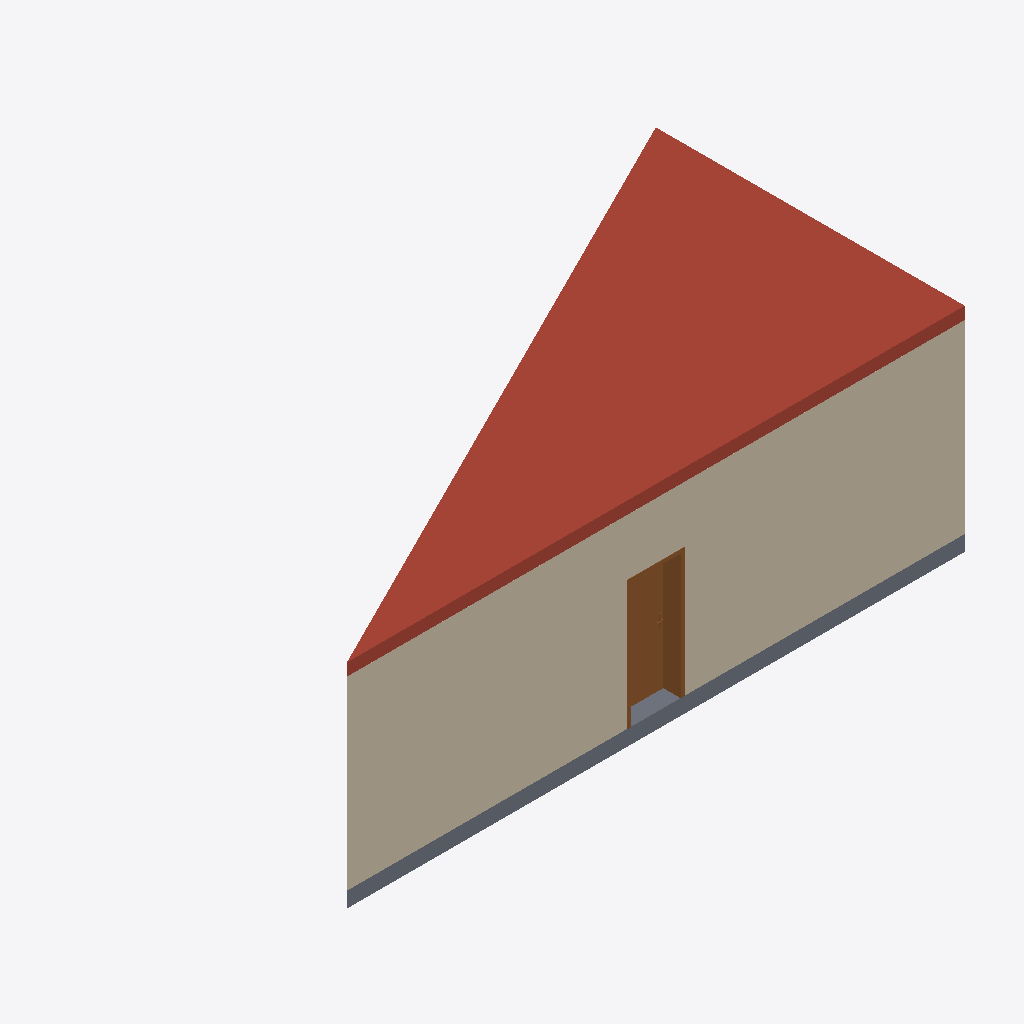
Isometric view of an IFC building model (IFC-SPF (STEP), schema IFC2X3, length unit metre), seen from the south-west, elements coloured by IFC class: 1 wall (beige), 1 roof (red-brown), 1 slab (grey), 1 door (brown).
Extent 10.3 m × 5.0 m × 3.5 m (x, y, z). Storeys (2): Niveau 0 at 0.00 m; Niveau 1 at 3.00 m. Elements (8): 2 IfcWall, 1 IfcBuildingElementProxy, 1 IfcDoor, 1 IfcRoof, 1 IfcSlab, 1 IfcWallStandardCase, 1 IfcWindow.

HEADER;
FILE_DESCRIPTION(('ViewDefinition [CoordinationView_V2.0, SpaceBoundary2ndLevelAddOnView]','Option [Drawing Scale: [number]]','Option [Elements to export: Entire project]','Option [Partial Structure Display: Entire Model]','Option [IFC Domain: All]','Option [Structural Function: All Elements]','Option [Convert Grid elements: On]','Option [Split complex elements: Off]','[24 more]'),'2;1');
FILE_NAME('Triangle_2x3_A23.ifc','2020-03-30T22:32:38',(''),(''),'The EXPRESS Data Manager Version 5.02.0100.09 : 26 Sep 2013','IFC file generated by GRAPHISOFT ARCHICAD 23.0.0 FRA FULL Windows version (IFC add-on version: 3003 FRA FULL).','');
FILE_SCHEMA(('IFC2X3'));
ENDSEC;
DATA;
#86=IFCPROJECT('1akMFXaab3A9s23YhDUc47',#30,'0001','Description entre 4 murs',$,'Nom du projet','Etat du projet',(#83),#70);
#103=IFCSITE('1akMFXaab3A9s23YhDUc45',#30,'Default',$,$,#100,$,$,.ELEMENT.,$,$,$,$,$);
#124=IFCBUILDING('1akMFXaab3A9s23YhDUc46',#30,'',$,$,#122,$,'',.ELEMENT.,$,$,$);
#153=IFCBUILDINGSTOREY('1akMFXaab3A9s23YeoXPoN',#30,'Niveau 0',$,'Niveau:Ligne du Niveau',#151,$,'Niveau 0',.ELEMENT.,0.0);
#4506=IFCBUILDINGSTOREY('1akMFXaab3A9s23YeoXPc1',#30,'Niveau 1',$,'Niveau:Ligne du Niveau',#4505,$,'Niveau 1',.ELEMENT.,3.0);
#412=IFCWALL('0pljXUmpH9t8OBupw_RFrY',#30,'Mur de base:Ext. Brique 22 + Isolant 10:250586',$,$,#173,#395,'250586');
#4525=IFCROOF('1oR0Qwj8n21eGJGPnHEGeW',#30,'Toit de base:Toit - 200 mm:252731',$,'Toit de base:Toit - 200 mm',#4523,$,'252731',.NOTDEFINED.);
#4239=IFCSLAB('1oR0Qwj8n21eGJGPnHEGet',#30,'Sol:Dalle en béton - 250 mm:252716',$,$,#4202,#4236,'252716',.FLOOR.);
#1741=IFCDOOR('1n6JrhVn17DAqR7dr4A4qj',#30,'Int. Simple:PP (0.83m x 2.04m):250735',$,$,#601,#1732,'250735',2.075,0.9);
ENDSEC;